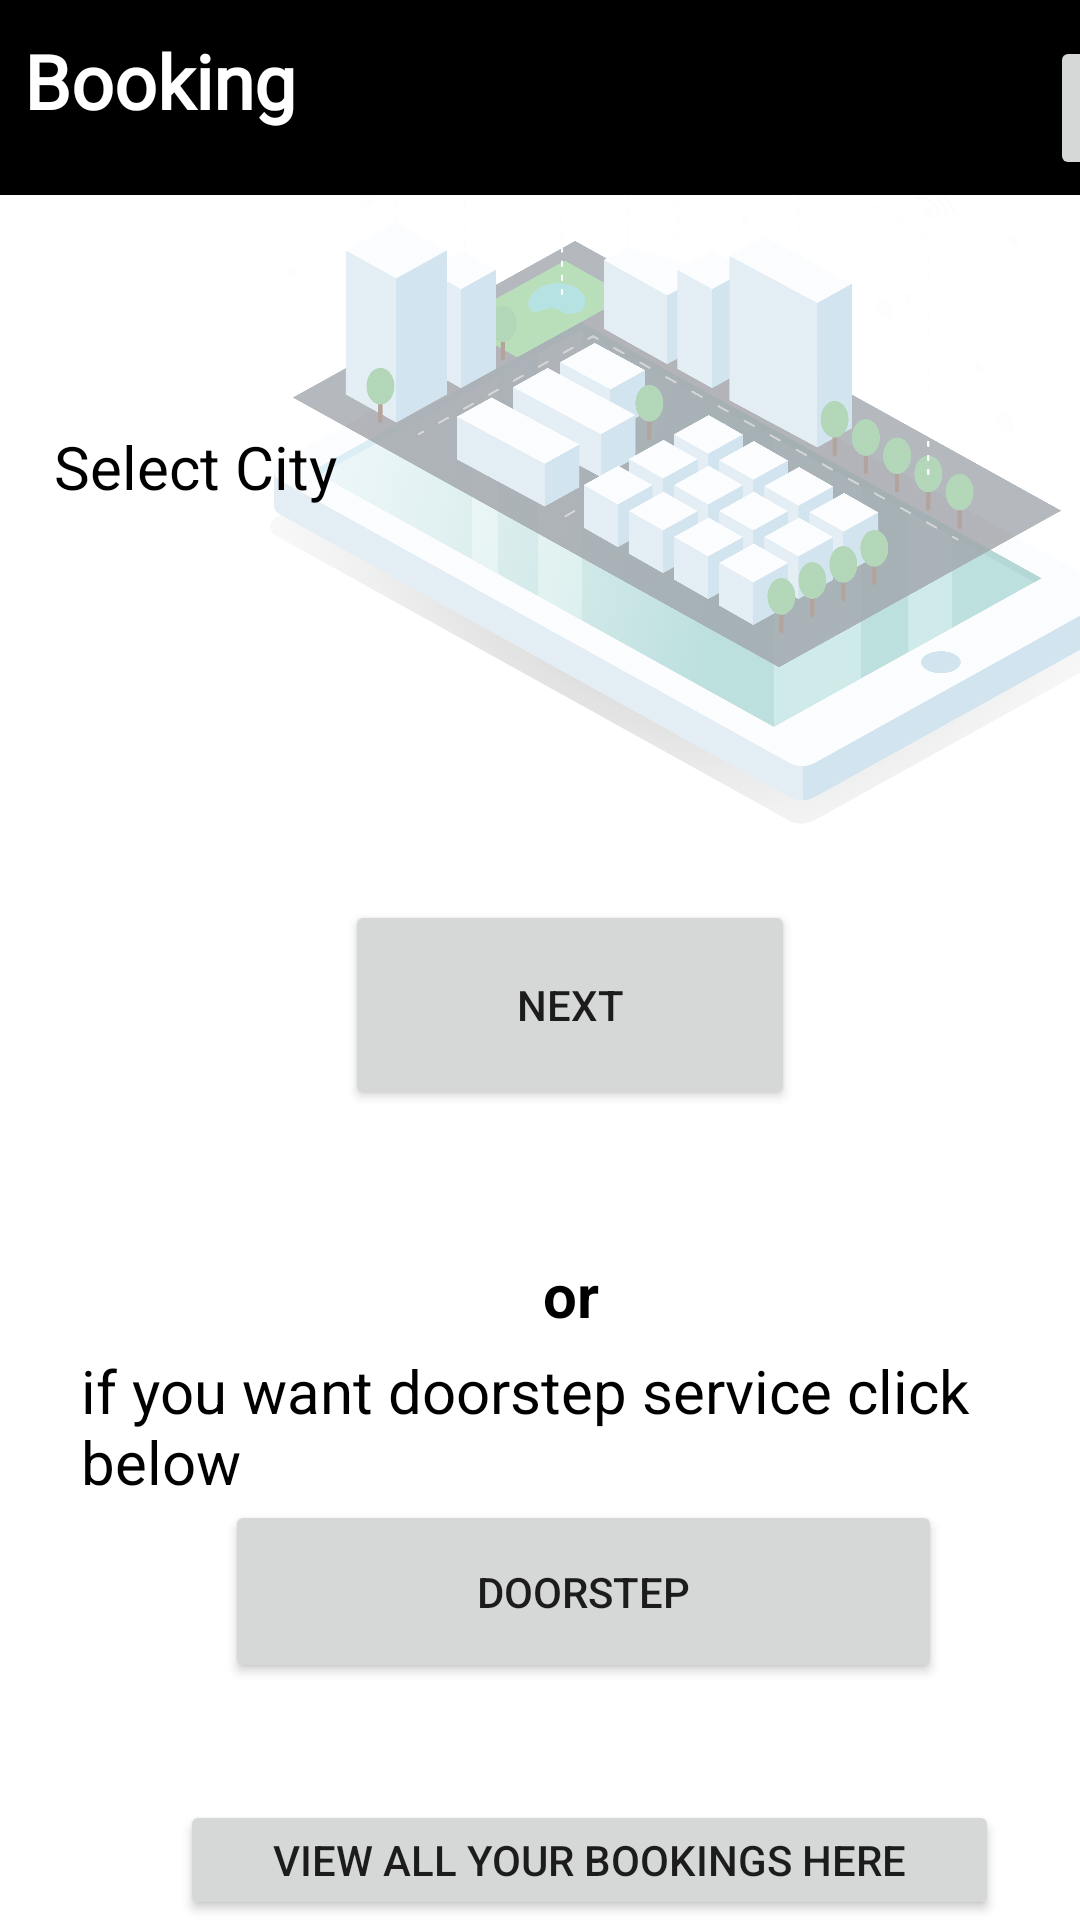

Layout XML and referenced resources for this Android screen:
<!-- AndroidManifest.xml: application theme Theme.MyBarber -->
<!-- res/layout/fragment_booking.xml -->
<?xml version="1.0" encoding="utf-8"?>
<FrameLayout xmlns:android="http://schemas.android.com/apk/res/android"
    xmlns:tools="http://schemas.android.com/tools"
    android:layout_width="match_parent"
    android:layout_height="match_parent"
    xmlns:app="http://schemas.android.com/apk/res-auto"
    tools:context=".BookingFragment">
    <ImageView
        android:id="@+id/imageView6"
        android:layout_width="280dp"
        android:layout_height="280dp"
        android:layout_marginStart="90dp"
        android:alpha="0.5"
        app:srcCompat="@drawable/city3d" />
    <TextView
        android:layout_width="match_parent"
        android:layout_height="65dp"
        android:background="@color/black"/>
    <TextView
        android:id="@+id/title"
        android:layout_marginTop="10dp"
        android:layout_width="150dp"
        android:layout_height="wrap_content"
        android:layout_marginStart="8dp"
        android:fontFamily="@font/andika_new_basic_bold"
        android:text="Booking"
        android:textColor="#FFFFFF"
        android:textSize="25sp"
        android:textStyle="bold"
        tools:ignore="RtlCompat" />

    <Button
        android:id="@+id/btnnoti1"
        android:layout_width="48dp"
        android:layout_height="wrap_content"
        android:layout_marginTop="12dp"
        android:layout_marginLeft="350dp"
        app:icon="@drawable/baseline_notifications_24"/>

    <androidx.coordinatorlayout.widget.CoordinatorLayout
        android:layout_width="match_parent"
        android:layout_height="wrap_content">
        <TextView
            android:layout_width="262dp"
            android:layout_height="wrap_content"
            android:layout_marginTop="124dp"
            android:padding="18dp"
            android:textSize="20sp"
            android:text="Select City"
            android:textColor="@color/black">
        </TextView>

        <Spinner
            android:id="@+id/city_spinner"
            android:layout_width="360dp"
            android:layout_height="58dp"
            android:layout_centerInParent="true"
            android:layout_marginTop="180dp"
            android:layout_marginStart="20dp"
            android:background="@drawable/spinner_background"
            android:padding="18dp" />

        <Button
            android:id="@+id/nxtBtn1"
            android:layout_width="150dp"
            android:layout_height="70dp"
            android:layout_marginStart="115dp"
            android:layout_marginTop="300dp"
            android:layout_marginEnd="50dp"
            android:text="Next"/>


        <TextView
            android:layout_width="wrap_content"
            android:layout_height="wrap_content"
            android:layout_marginStart="163dp"
            android:layout_marginTop="400dp"
            android:padding="18dp"
            android:text="or"
            android:textColor="@color/black"
            android:textSize="20sp"
            android:textStyle="bold" />

        <TextView
            android:layout_width="match_parent"
            android:layout_height="wrap_content"
            android:layout_marginTop="450dp"
            android:layout_marginHorizontal="27dp"
            android:text="if you want doorstep service click below"
            android:textColor="@color/black"
            android:textSize="20sp"/>

    </androidx.coordinatorlayout.widget.CoordinatorLayout>

    <Button
        android:id="@+id/doorBtn"
        android:layout_width="239dp"
        android:layout_height="61dp"
        android:layout_marginStart="75dp"
        android:layout_marginTop="500dp"
        android:padding="5dp"
        android:text="DoorStep" />

    <Button
        android:id="@+id/viewBookings"
        android:layout_width="273dp"
        android:layout_height="wrap_content"
        android:layout_marginStart="60dp"
        android:layout_marginTop="600dp"
        android:padding="5dp"
        android:text="View all your bookings here" />
</FrameLayout>
<!-- resources referenced by this layout -->
<resources>
  <color name="black">#FF000000</color>
  <!-- drawable city3d: png bitmap (drawable, 429526 bytes) -->
  <!-- drawable spinner_background (drawable) -->
  <?xml version="1.0" encoding="utf-8"?>
  <selector xmlns:android="http://schemas.android.com/apk/res/android">
      <item><layer-list>
          <item>
              <shape>
                  <solid
                      android:color="@color/white">
                  </solid>
  
                  <corners android:radius="8dp" />
  
                  <padding
                      android:bottom="10dp"
                      android:left="10dp"
                      android:right="10dp"
                      android:top="10dp" />
                  <stroke
                      android:width="2dp"
                      android:color="@color/darkgrey"/>
              </shape>
          </item>
          <item
              android:drawable="@drawable/baseline_arrow_drop_down_24"
              android:gravity="right"/>
      </layer-list></item>
  </selector>
  <style name="Theme.MyBarber" parent="Theme.MaterialComponents.DayNight.DarkActionBar">
          
          <item name="colorPrimary">@color/purple_500</item>
          <item name="colorPrimaryVariant">@color/purple_700</item>
          <item name="colorOnPrimary">@color/white</item>
          
          <item name="colorSecondary">@color/darkgrey</item>
          <item name="colorSecondaryVariant">@color/teal_700</item>
          <item name="colorOnSecondary">@color/black</item>
          
          <item name="android:statusBarColor">?attr/colorPrimaryVariant</item>
          
      </style>
  <color name="white">#FFFFFFFF</color>
  <color name="darkgrey">#454545</color>
  <color name="purple_500">#000000</color>
  <color name="purple_700">#0F0329</color>
  <color name="teal_700">#FF018786</color>
</resources>
